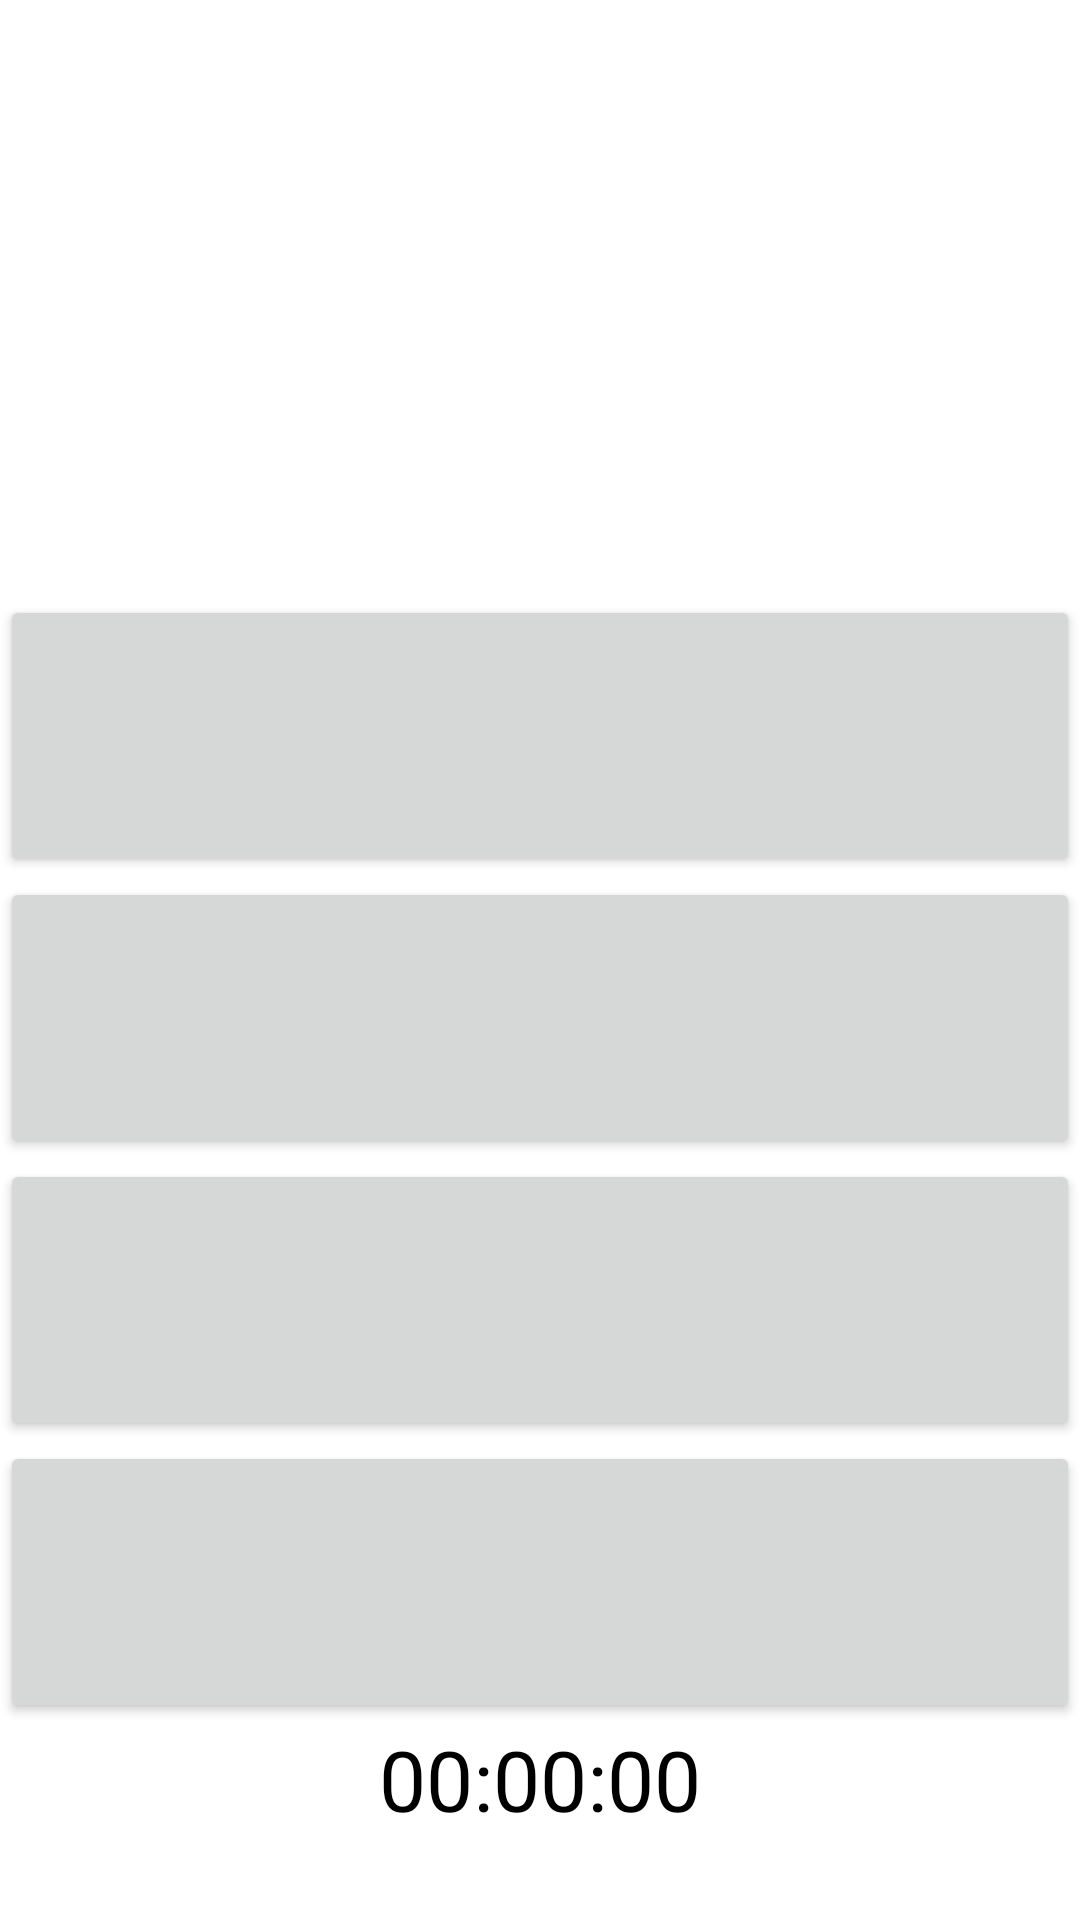

Android layout source for this screen:
<!-- AndroidManifest.xml: application theme Theme.Projecto -->
<!-- res/layout/fragment_extraquestion.xml -->
<?xml version="1.0" encoding="utf-8"?>
<LinearLayout xmlns:android="http://schemas.android.com/apk/res/android"
    xmlns:tools="http://schemas.android.com/tools"
    android:layout_width="match_parent"
    android:layout_height="match_parent"
    android:layout_weight="1"
    android:orientation="vertical"
    tools:context=".ExtraquestionFragment">

    <TextView
        android:id="@+id/question1"
        android:layout_width="match_parent"
        android:layout_height="170dp"
        android:gravity="center_vertical"
        android:textAlignment="center"
        android:textSize="27sp"
        tools:ignore="RtlCompat"
        tools:text="Question" />

    <LinearLayout
        android:layout_width="match_parent"
        android:layout_height="match_parent"
        android:orientation="vertical"
        android:gravity="center_vertical">

        <Button
            android:id="@+id/btn1"
            android:layout_width="match_parent"
            android:layout_height="94dp"
            tools:text="answer1" />

        <Button
            android:id="@+id/btn2"
            android:layout_width="match_parent"
            android:layout_height="94dp"
            tools:text="answer2" />

        <Button
            android:id="@+id/btn3"
            android:layout_width="match_parent"
            android:layout_height="94dp"
            tools:text="answer3" />

        <Button
            android:id="@+id/btn4"
            android:layout_width="match_parent"
            android:layout_height="94dp"
            tools:text="answer4" />
        <TextView
            android:id="@+id/timerTxt"
            android:layout_width="match_parent"
            android:layout_height="wrap_content"
            android:textSize="28sp"
            android:text="@string/time"
            android:textAlignment="center" />

    </LinearLayout>
</LinearLayout>
<!-- resources referenced by this layout -->
<resources>
  <string name="time">00:00:00</string>
  <style name="Theme.Projecto" parent="Theme.MaterialComponents.DayNight.NoActionBar">
          
          <item name="colorPrimary">@color/blue</item>
          <item name="colorPrimaryVariant">@color/grey</item>
          <item name="colorOnPrimary">@color/white</item>
          
          <item name="colorSecondary">@color/teal_200</item>
          <item name="colorSecondaryVariant">@color/teal_700</item>
          <item name="colorOnSecondary">@color/black</item>
          
          <item name="android:statusBarColor" tools:targetApi="l">?attr/colorPrimaryVariant</item>
          
          <item name="android:colorBackground">@color/white</item>
          <item name="android:textColor">@color/black</item>
          <item name="android:textColorHint">@color/black</item>
      </style>
  <color name="blue">#03A9F4</color>
  <color name="grey">#111111</color>
  <color name="white">#FFFFFFFF</color>
  <color name="teal_200">#FF03DAC5</color>
  <color name="teal_700">#FF018786</color>
  <color name="black">#FF000000</color>
</resources>
